Run: headless pygame with SDL's dummy video driver; simulated clock (each Clock.tick advances the game by its frame time, no real sleeping); random seed 0; keys injected as events and as key.get_pressed() state; no mouse input.
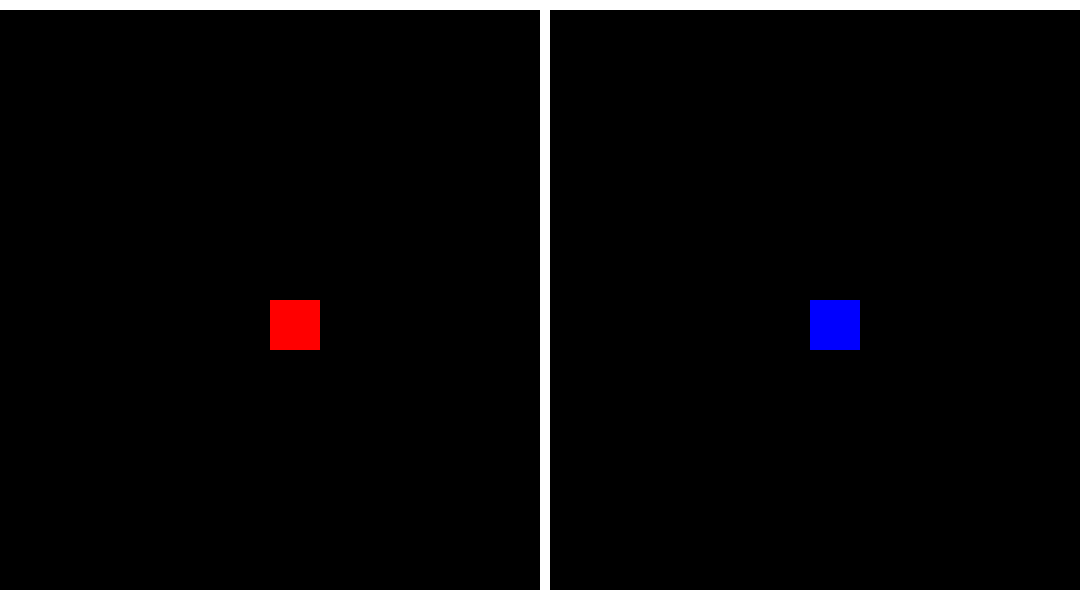
Frame 1 of 4 · flips 1–60 · no input
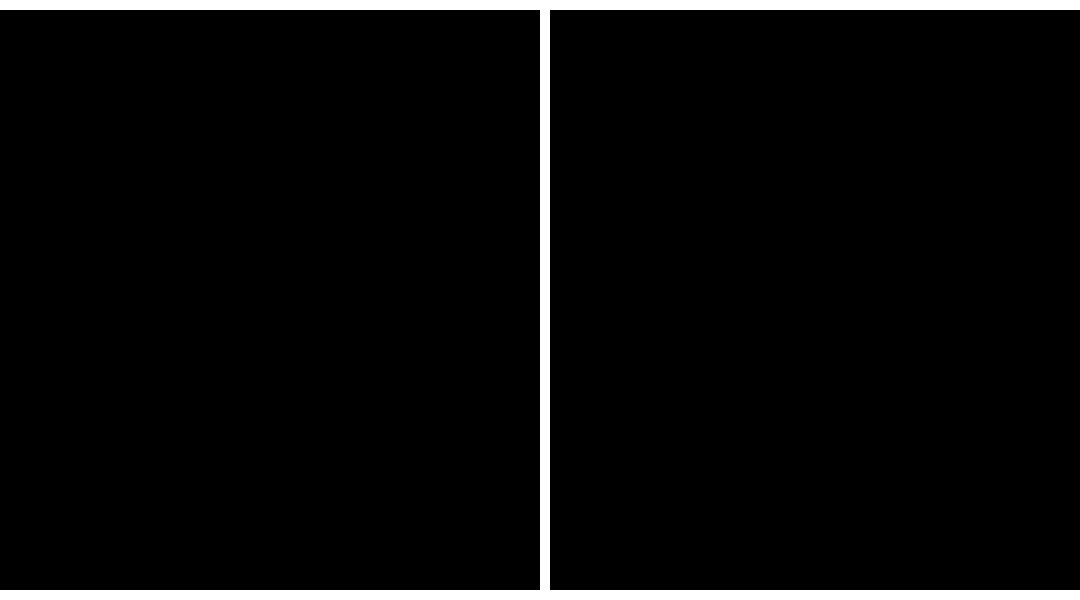
Frame 2 of 4 · flips 61–180 · tapped SPACE, RETURN · held RIGHT (→), D
Frame 3 of 4 · flips 181–300 · held DOWN (↓), S · screen unchanged from frame 2, image omitted
Frame 4 of 4 · flips 301–420 · held LEFT (←), A, UP (↑), W · screen same as frame 1, image omitted

The pygame program that drew these frames:

import pygame
pygame.init()

# abstraction: table
win = pygame.display.set_mode((1080,600))
pygame.display.set_caption("Table tennis")

# abstraction: paddle and ball velocity
velocity = 10

# abstraction: paddle size
width = 50
height = 50

# the concept of a ball
class Ball(object):

    def __init__(self, initial_x, initial_y, color):
        self.x = initial_x
        self.y = initial_y
        self.color = color

    def tick(self):
        self.x -= velocity

    def draw(self):
        pygame.draw.rect(win, self.color, (self.x, self.y, 30, 30))

# abstraction: the concept of a player
class Player(object):

    def __init__(self, initial_x, initial_y, color, keys):
        self.x = initial_x
        self.y = initial_y
        self.color = color
        self.key_left, self.key_right, self.key_up, self.key_down = keys

    def handle_input(self, keys):
        if keys[self.key_left]:
            self.x -= velocity

        if keys[self.key_right]:
            self.x += velocity

        if keys[self.key_up]:
            self.y -= velocity

        if keys[self.key_down]:
            self.y += velocity

    def draw(self):
        pygame.draw.rect(win, self.color, (self.x, self.y, width, height))

# abstraction: the instance of a Player, that we call player one
player_one = Player(initial_x=270, initial_y=300, color=(255,0,0), keys=(pygame.K_a, pygame.K_d, pygame.K_w, pygame.K_s))

# abstraction: the instance of a Player, that we call player two
player_two = Player(initial_x=810, initial_y=300, color=(0,0,255), keys=(pygame.K_LEFT, pygame.K_RIGHT, pygame.K_UP, pygame.K_DOWN))
# instance of Ball
ball = Ball(initial_x = 540, initial_y = 300, color = (255,165,0))

game_objects = [ player_one, player_two, ball ]
input_receivers = [ game_object for game_object in game_objects if hasattr(game_object, "handle_input") ]
drawables = [ game_object for game_object in game_objects if hasattr(game_object, "draw") ]
tickables = [ game_object for game_object in game_objects if hasattr(game_object, "tick") ]

# abstraction: game loop
run = True
while run:
    # abstraction: tick rate
    pygame.time.delay(30)

    # abstraction: command, quit game
    for event in pygame.event.get():
        if event.type == pygame.QUIT:
            run = False

    keys = pygame.key.get_pressed()
    for i in input_receivers:
        i.handle_input(keys)    

    for t in tickables:
        t.tick()

    # abstraction: draw entire scene 

    # abstraction: draw, clear screen after movement
    win.fill((0,0,0))
    # colors screen black to remove movement after effect

    # abstraction: line/net
    pygame.draw.rect(win, (255,255,255), (540, 0, 10, 600))
    pygame.draw.rect(win, (255,255,255), (0, 0, 1080, 10))
    pygame.draw.rect(win, (255,255,255), (0, 590, 1080, 10))

    for d in drawables:
        d.draw()

    # abstraction: update the actual display
    pygame.display.update() 

pygame.quit()
